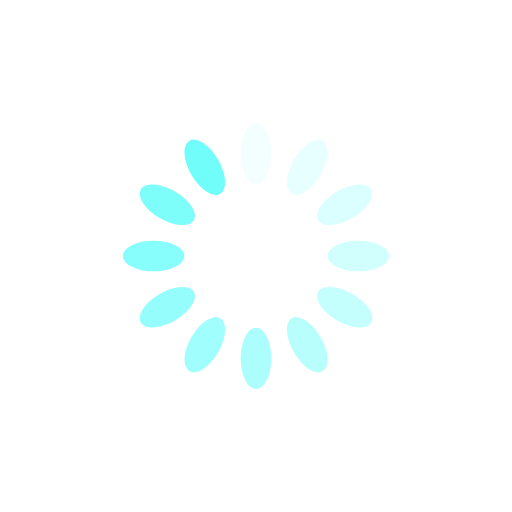
t = 0.00 s
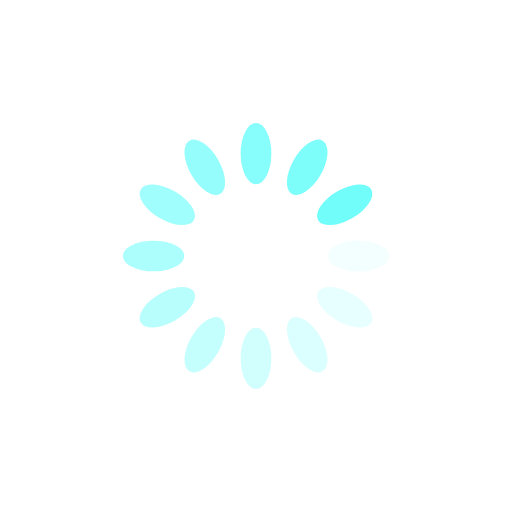
t = 0.25 s
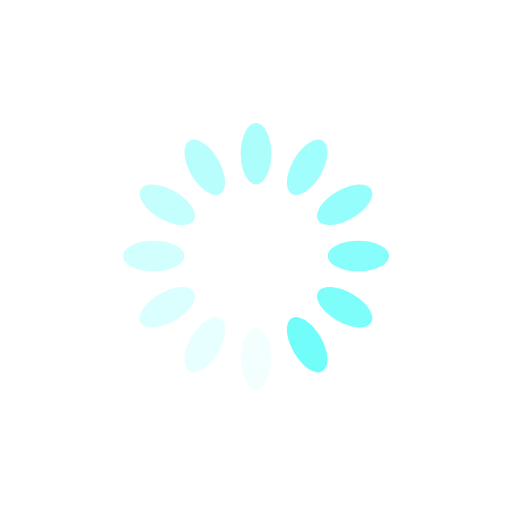
t = 0.50 s
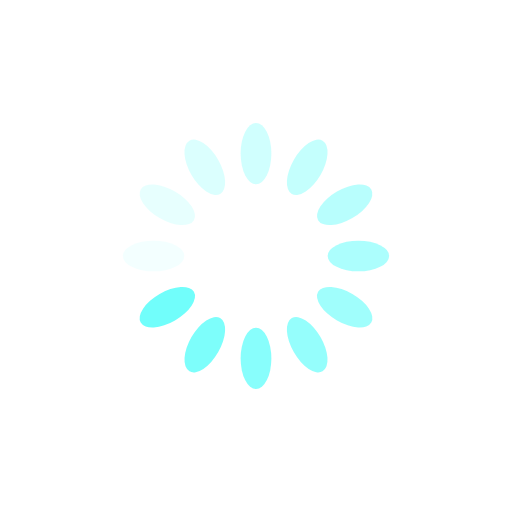
t = 0.75 s

The animated SVG that drew these frames (rendered in a browser with its animation timeline set to each time). Animation: 12 SMIL elements (animate=12); one cycle of 1.00 s, repeats indefinitely.

<?xml version="1.0" encoding="utf-8"?>
<svg xmlns="http://www.w3.org/2000/svg" xmlns:xlink="http://www.w3.org/1999/xlink" style="margin: auto; background: rgb(255, 255, 255); display: block; shape-rendering: auto;" width="350px" height="350px" viewBox="0 0 100 100" preserveAspectRatio="xMidYMid">
<g transform="rotate(0 50 50)">
  <rect x="47" y="24" rx="3" ry="6" width="6" height="12" fill="#71fefb">
    <animate attributeName="opacity" values="1;0" keyTimes="0;1" dur="1s" begin="-0.9166666666666666s" repeatCount="indefinite"></animate>
  </rect>
</g><g transform="rotate(30 50 50)">
  <rect x="47" y="24" rx="3" ry="6" width="6" height="12" fill="#71fefb">
    <animate attributeName="opacity" values="1;0" keyTimes="0;1" dur="1s" begin="-0.8333333333333334s" repeatCount="indefinite"></animate>
  </rect>
</g><g transform="rotate(60 50 50)">
  <rect x="47" y="24" rx="3" ry="6" width="6" height="12" fill="#71fefb">
    <animate attributeName="opacity" values="1;0" keyTimes="0;1" dur="1s" begin="-0.75s" repeatCount="indefinite"></animate>
  </rect>
</g><g transform="rotate(90 50 50)">
  <rect x="47" y="24" rx="3" ry="6" width="6" height="12" fill="#71fefb">
    <animate attributeName="opacity" values="1;0" keyTimes="0;1" dur="1s" begin="-0.6666666666666666s" repeatCount="indefinite"></animate>
  </rect>
</g><g transform="rotate(120 50 50)">
  <rect x="47" y="24" rx="3" ry="6" width="6" height="12" fill="#71fefb">
    <animate attributeName="opacity" values="1;0" keyTimes="0;1" dur="1s" begin="-0.5833333333333334s" repeatCount="indefinite"></animate>
  </rect>
</g><g transform="rotate(150 50 50)">
  <rect x="47" y="24" rx="3" ry="6" width="6" height="12" fill="#71fefb">
    <animate attributeName="opacity" values="1;0" keyTimes="0;1" dur="1s" begin="-0.5s" repeatCount="indefinite"></animate>
  </rect>
</g><g transform="rotate(180 50 50)">
  <rect x="47" y="24" rx="3" ry="6" width="6" height="12" fill="#71fefb">
    <animate attributeName="opacity" values="1;0" keyTimes="0;1" dur="1s" begin="-0.4166666666666667s" repeatCount="indefinite"></animate>
  </rect>
</g><g transform="rotate(210 50 50)">
  <rect x="47" y="24" rx="3" ry="6" width="6" height="12" fill="#71fefb">
    <animate attributeName="opacity" values="1;0" keyTimes="0;1" dur="1s" begin="-0.3333333333333333s" repeatCount="indefinite"></animate>
  </rect>
</g><g transform="rotate(240 50 50)">
  <rect x="47" y="24" rx="3" ry="6" width="6" height="12" fill="#71fefb">
    <animate attributeName="opacity" values="1;0" keyTimes="0;1" dur="1s" begin="-0.25s" repeatCount="indefinite"></animate>
  </rect>
</g><g transform="rotate(270 50 50)">
  <rect x="47" y="24" rx="3" ry="6" width="6" height="12" fill="#71fefb">
    <animate attributeName="opacity" values="1;0" keyTimes="0;1" dur="1s" begin="-0.16666666666666666s" repeatCount="indefinite"></animate>
  </rect>
</g><g transform="rotate(300 50 50)">
  <rect x="47" y="24" rx="3" ry="6" width="6" height="12" fill="#71fefb">
    <animate attributeName="opacity" values="1;0" keyTimes="0;1" dur="1s" begin="-0.08333333333333333s" repeatCount="indefinite"></animate>
  </rect>
</g><g transform="rotate(330 50 50)">
  <rect x="47" y="24" rx="3" ry="6" width="6" height="12" fill="#71fefb">
    <animate attributeName="opacity" values="1;0" keyTimes="0;1" dur="1s" begin="0s" repeatCount="indefinite"></animate>
  </rect>
</g>
<!-- [ldio] generated by https://loading.io/ --></svg>